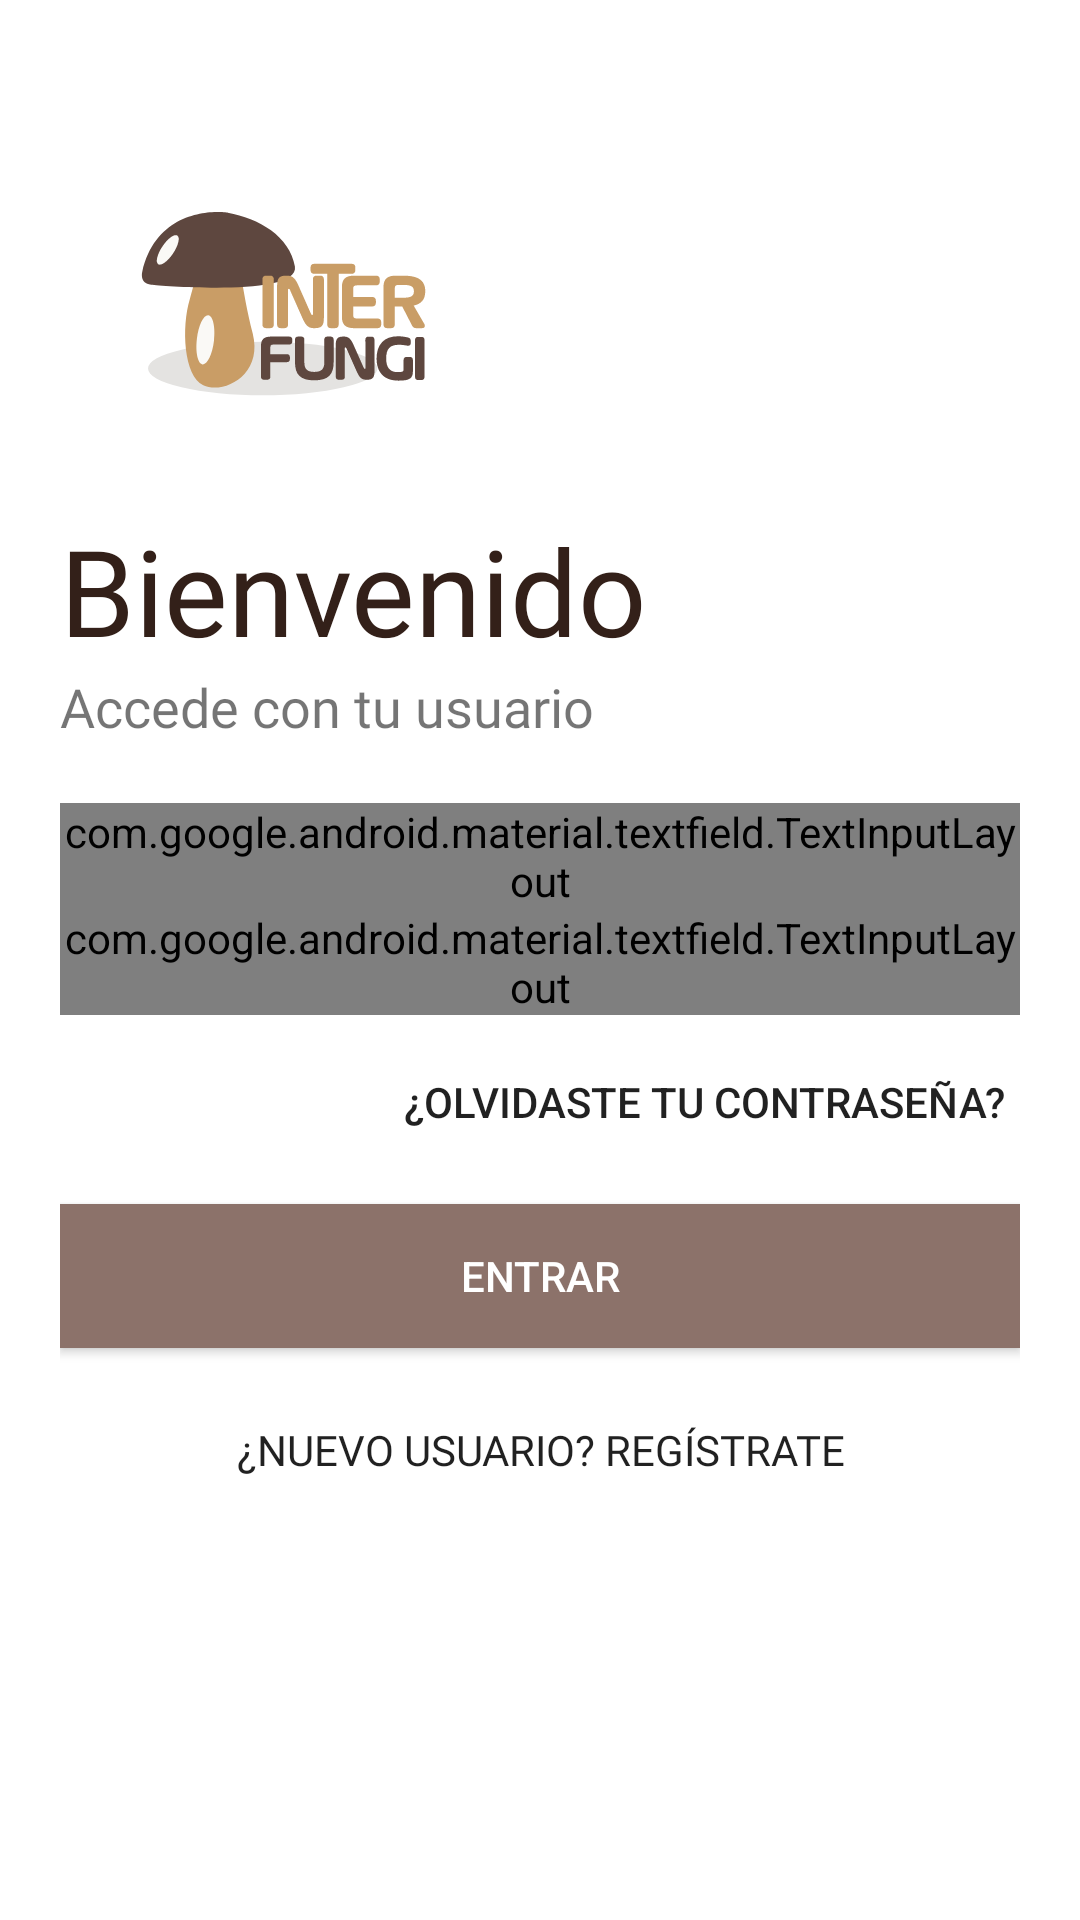

Reconstruct the res/layout file that produces this screen, plus the resources it refers to.
<!-- AndroidManifest.xml: application theme AppTheme -->
<!-- res/layout/activity_login.xml -->
<?xml version="1.0" encoding="utf-8"?>
<RelativeLayout xmlns:android="http://schemas.android.com/apk/res/android"
    xmlns:app="http://schemas.android.com/apk/res-auto"
    xmlns:tools="http://schemas.android.com/tools"
    android:layout_width="match_parent"
    android:layout_height="match_parent"
    android:orientation="vertical"
    tools:context="com.ibercivis.interfungi.Login"
    android:background="#ffffff">

    <LinearLayout
        android:layout_width="match_parent"
        android:layout_height="match_parent"
        android:padding="20dp"
        android:orientation="vertical">

    <ImageView
        android:id="@+id/logologin"
        android:layout_width="150dp"
        android:layout_height="150dp"
        android:src="@drawable/interfungi_marron"
        android:transitionName="logo_image"
        />

        <TextView
            android:id="@+id/bienvenidotxt"
            android:layout_width="wrap_content"
            android:layout_height="wrap_content"
            android:fontFamily="@font/baloo"
            android:text="@string/login1"
            android:textColor="@color/primaryDarkColor"
            android:textSize="40sp"
            android:transitionName="logo_text" />

    <TextView
        android:id="@+id/accedetxt"
        android:layout_width="wrap_content"
        android:layout_height="wrap_content"
        android:fontFamily="@font/antic"
        android:text="@string/login2"
        android:textSize="18sp"
        android:transitionName="logo_desc"/>

    <LinearLayout
        android:layout_width="match_parent"
        android:layout_height="wrap_content"
        android:layout_marginTop="20dp"
        android:layout_marginBottom="20dp"
        android:orientation="vertical">

        <com.google.android.material.textfield.TextInputLayout
            android:id="@+id/username_edit"
            android:layout_width="match_parent"
            android:layout_height="wrap_content"
            android:hint="@string/login3"
            style="@style/Widget.MaterialComponents.TextInputLayout.OutlinedBox"
            android:transitionName="username_tran">

            <com.google.android.material.textfield.TextInputEditText
                android:id="@+id/username_edittext"
                android:layout_width="match_parent"
                android:layout_height="wrap_content"/>

        </com.google.android.material.textfield.TextInputLayout>

        <com.google.android.material.textfield.TextInputLayout
            android:id="@+id/password_edit"
            android:layout_width="match_parent"
            android:layout_height="wrap_content"
            android:hint="@string/login4"
            app:passwordToggleEnabled="true"
            android:transitionName="password_tran"
            style="@style/Widget.MaterialComponents.TextInputLayout.OutlinedBox">

            <com.google.android.material.textfield.TextInputEditText
                android:id="@+id/password_edittext"
                android:layout_width="match_parent"
                android:layout_height="wrap_content"
                android:inputType="textPassword"/>

        </com.google.android.material.textfield.TextInputLayout>

        <Button
            android:id="@+id/pass_forgotten"
            android:layout_width="wrap_content"
            android:layout_height="wrap_content"
            android:text="@string/login5"
            android:background="#00000000"
            android:elevation="0dp"
            android:layout_gravity="right"
            android:layout_margin="5dp"/>

        <Button
            android:id="@+id/entrar_btn"
            android:layout_width="match_parent"
            android:layout_height="wrap_content"
            android:layout_marginTop="5dp"
            android:layout_marginBottom="5dp"
            android:background="@color/primaryLightColor"
            android:onClick="loginRequest"
            android:text="@string/login6"
            android:textColor="#fff"
            android:transitionName="btn1_tran" />

        <Button
            android:id="@+id/signup_btn"
            android:layout_width="wrap_content"
            android:layout_height="wrap_content"
            android:layout_gravity="center_horizontal"
            android:layout_margin="5dp"
            android:background="#00000000"
            android:elevation="0dp"
            android:fontFamily="@font/antic"
            android:text="@string/login7"
            android:transitionName="btn2_tran"/>


    </LinearLayout>



    </LinearLayout>

    <LinearLayout
    android:id="@+id/cargando"
    android:layout_width="match_parent"
    android:layout_height="770dp"
    android:background="#A4363030"
    android:gravity="center"
    android:visibility="gone"
    >

    <LinearLayout
        android:layout_width="250dp"
        android:layout_height="100dp"
        android:gravity="center"
        android:orientation="vertical"
        android:background="@drawable/marcobotonsolido">
        <TextView
            android:layout_width="wrap_content"
            android:layout_height="wrap_content"
            android:text="Por favor, espere..."
            android:fontFamily="sans-serif-condensed"/>

        <ProgressBar
            android:layout_marginTop="8dp"
            android:layout_width="30dp"
            android:layout_height="30dp" />

    </LinearLayout>


</LinearLayout>

    <LinearLayout
        android:id="@+id/recover_layout"
        android:layout_width="match_parent"
        android:layout_height="770dp"
        android:background="#A4363030"
        android:gravity="center"
        android:visibility="gone"
        >

        <LinearLayout
            android:layout_width="match_parent"
            android:layout_height="wrap_content"
            android:layout_marginHorizontal="16dp"

            android:padding="24dp"
            android:gravity="center"
            android:orientation="vertical"
            android:background="@drawable/marcobotonsolido">
            <TextView
                android:layout_marginHorizontal="8dp"
                android:layout_width="wrap_content"
                android:layout_height="wrap_content"
                android:gravity="center"
                android:textSize="15dp"
                android:text="Introduce la dirección de email asociada a tu usuario para recuperar tu contraseña."
                android:fontFamily="sans-serif-condensed"/>

            <com.google.android.material.textfield.TextInputLayout
                android:layout_marginTop="12dp"
                android:layout_marginHorizontal="16dp"
                android:layout_width="match_parent"
                android:layout_height="wrap_content"
                android:hint="E-mail"
                android:transitionName="password_tran"
                style="@style/Widget.MaterialComponents.TextInputLayout.OutlinedBox">

                <com.google.android.material.textfield.TextInputEditText
                    android:id="@+id/edit_email_recover"
                    android:layout_width="match_parent"
                    android:layout_height="wrap_content"
                    />

            </com.google.android.material.textfield.TextInputLayout>

            <Button
                android:id="@+id/btn_recover"
                android:layout_marginTop="8dp"
                android:layout_width="150dp"
                android:layout_height="wrap_content"
                android:text="ACEPTAR"
                android:background="#419FBB"
                android:textColor="#ffffff"
                />
            <Button
                android:id="@+id/btn_cancel_recover"
                android:layout_marginTop="8dp"
                android:layout_width="150dp"
                android:layout_height="wrap_content"
                android:text="Cancelar"
                android:background="#A7261B"
                android:textColor="#ffffff"
                />

        </LinearLayout>


    </LinearLayout>

</RelativeLayout>
<!-- resources referenced by this layout -->
<resources>
  <color name="primaryDarkColor">#332019</color>
  <color name="primaryLightColor">#8c726a</color>
  <!-- drawable interfungi_marron: vector/xml drawable (drawable, 5291 chars, omitted) -->
  <string name="login1">Bienvenido</string>
  <string name="login2">Accede con tu usuario</string>
  <string name="login3">Username</string>
  <string name="login4">Password</string>
  <string name="login5">¿Olvidaste tu contraseña?</string>
  <string name="login6">Entrar</string>
  <string name="login7">¿Nuevo usuario? Regístrate</string>
  <style name="AppTheme" parent="Theme.AppCompat.Light.NoActionBar">
          
          <item name="colorPrimary">@color/primaryColor</item>
          <item name="colorPrimaryDark">@color/primaryDarkColor</item>
          <item name="colorAccent">@color/secondaryColor</item>
          <item name="android:statusBarColor">@color/primaryDarkColor</item>
  
          <item name="android:windowContentTransitions">true</item>
      </style>
  <color name="primaryColor">#5e473f</color>
  <color name="secondaryColor">#c99d66</color>
</resources>
